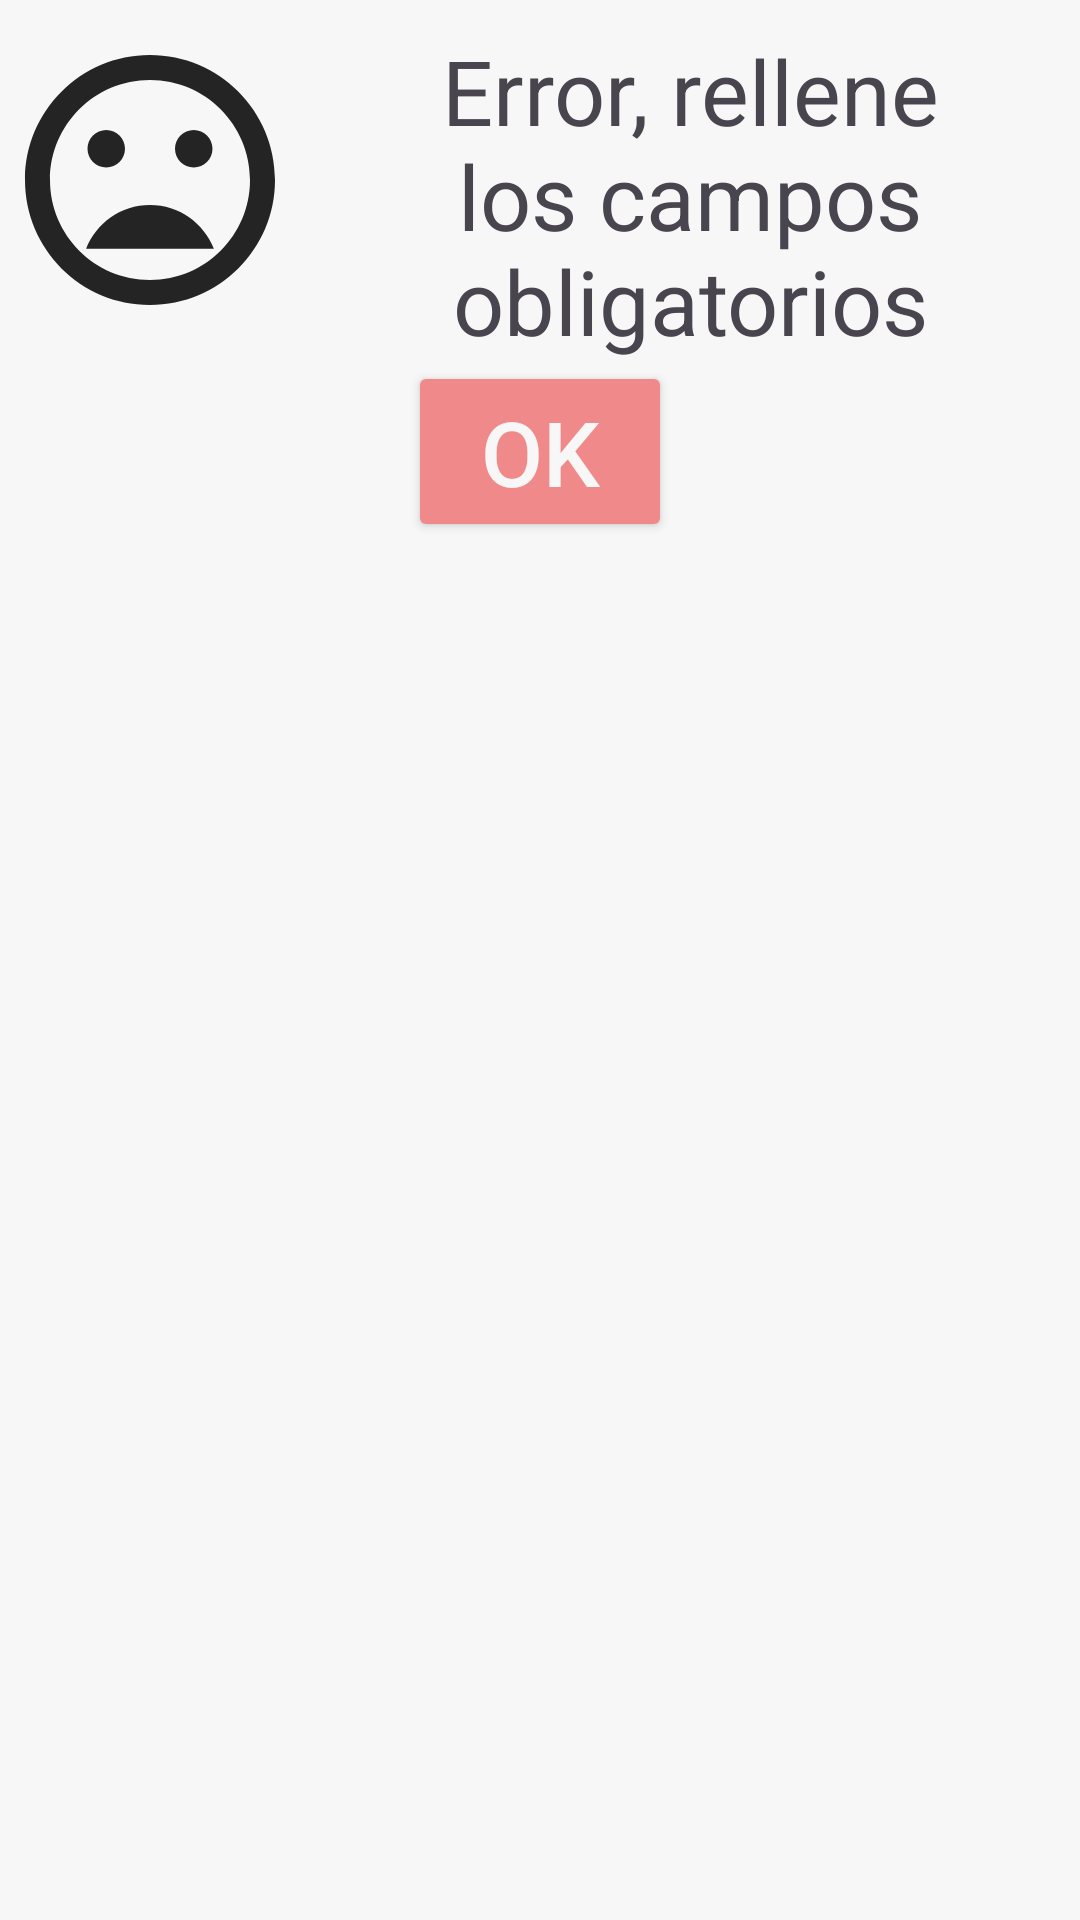

This screen was rendered from an Android layout file. Write that file and the resources it references.
<!-- AndroidManifest.xml: application theme Theme.GestionInventario -->
<!-- res/layout/fragment_error_campos_obligatorios.xml -->
<?xml version="1.0" encoding="utf-8"?>
<LinearLayout xmlns:android="http://schemas.android.com/apk/res/android"
    android:layout_width="match_parent"
    android:layout_height="match_parent"
    android:orientation="vertical"
    android:background="@color/blanco"
    android:id="@+id/errorLayout">

    <LinearLayout
        android:layout_width="wrap_content"
        android:layout_height="wrap_content"
        android:orientation="horizontal">

        <ImageView
            android:layout_width="wrap_content"
            android:layout_height="wrap_content"
            android:layout_gravity="center_vertical"
            android:src="@drawable/baseline_mood_bad_24">

        </ImageView>

        <TextView
            android:layout_width="wrap_content"
            android:layout_height="wrap_content"
            android:text="@string/error_camposObligatorios"
            android:layout_marginTop="10dp"
            android:gravity="center_horizontal"
            android:textSize="30sp">

        </TextView>


    </LinearLayout>

    <Button
        android:layout_width="wrap_content"
        android:id="@+id/boton_ok"
        android:layout_height="wrap_content"
        android:layout_gravity="center_horizontal"
        android:text="Ok"

        android:textSize="30sp"
        android:textColor="@color/blanco"
        android:backgroundTint="@color/color_eliminar"/>

</LinearLayout>
<!-- resources referenced by this layout -->
<resources>
  <color name="blanco">#f7f7f7</color>
  <color name="color_eliminar">#f08989</color>
  <!-- drawable baseline_mood_bad_24 (drawable) -->
  <vector android:height="100dp" android:tint="@color/negro"
      android:viewportHeight="24" android:viewportWidth="24"
      android:width="100dp" xmlns:android="http://schemas.android.com/apk/res/android">
      <path android:fillColor="@android:color/white" android:pathData="M11.99,2C6.47,2 2,6.48 2,12s4.47,10 9.99,10C17.52,22 22,17.52 22,12S17.52,2 11.99,2zM12,20c-4.42,0 -8,-3.58 -8,-8s3.58,-8 8,-8 8,3.58 8,8 -3.58,8 -8,8zM15.5,11c0.83,0 1.5,-0.67 1.5,-1.5S16.33,8 15.5,8 14,8.67 14,9.5s0.67,1.5 1.5,1.5zM8.5,11c0.83,0 1.5,-0.67 1.5,-1.5S9.33,8 8.5,8 7,8.67 7,9.5 7.67,11 8.5,11zM12,14c-2.33,0 -4.31,1.46 -5.11,3.5h10.22c-0.8,-2.04 -2.78,-3.5 -5.11,-3.5z"/>
  </vector>
  <string name="error_camposObligatorios">Error, rellene los campos obligatorios</string>
  <style name="Theme.GestionInventario" parent="Base.Theme.GestionInventario" />
  <color name="negro">#242424</color>
  <style name="Base.Theme.GestionInventario" parent="Theme.Material3.DayNight.NoActionBar">
          
          
          <item name="colorPrimary">@color/verde_principal</item>
          <item name="colorPrimaryVariant">@color/verde_sombra</item>
          <item name="colorOnPrimary">@color/blanco_suave</item>
  
          <item name="colorSecondary">@color/amarillo_principal</item>
          <item name="colorSecondaryVariant">@color/verde_luz</item>
          <item name="colorOnSecondary">@color/black</item>
  
          <item name="android:statusBarColor">?attr/colorPrimaryVariant</item>
      </style>
  <color name="verde_principal">#61d474</color>
  <color name="verde_sombra">#10a350</color>
  <color name="blanco_suave">#ebf5ee</color>
  <color name="amarillo_principal">#d0eb96</color>
  <color name="verde_luz">#62f59d</color>
  <color name="black">#FF000000</color>
</resources>
